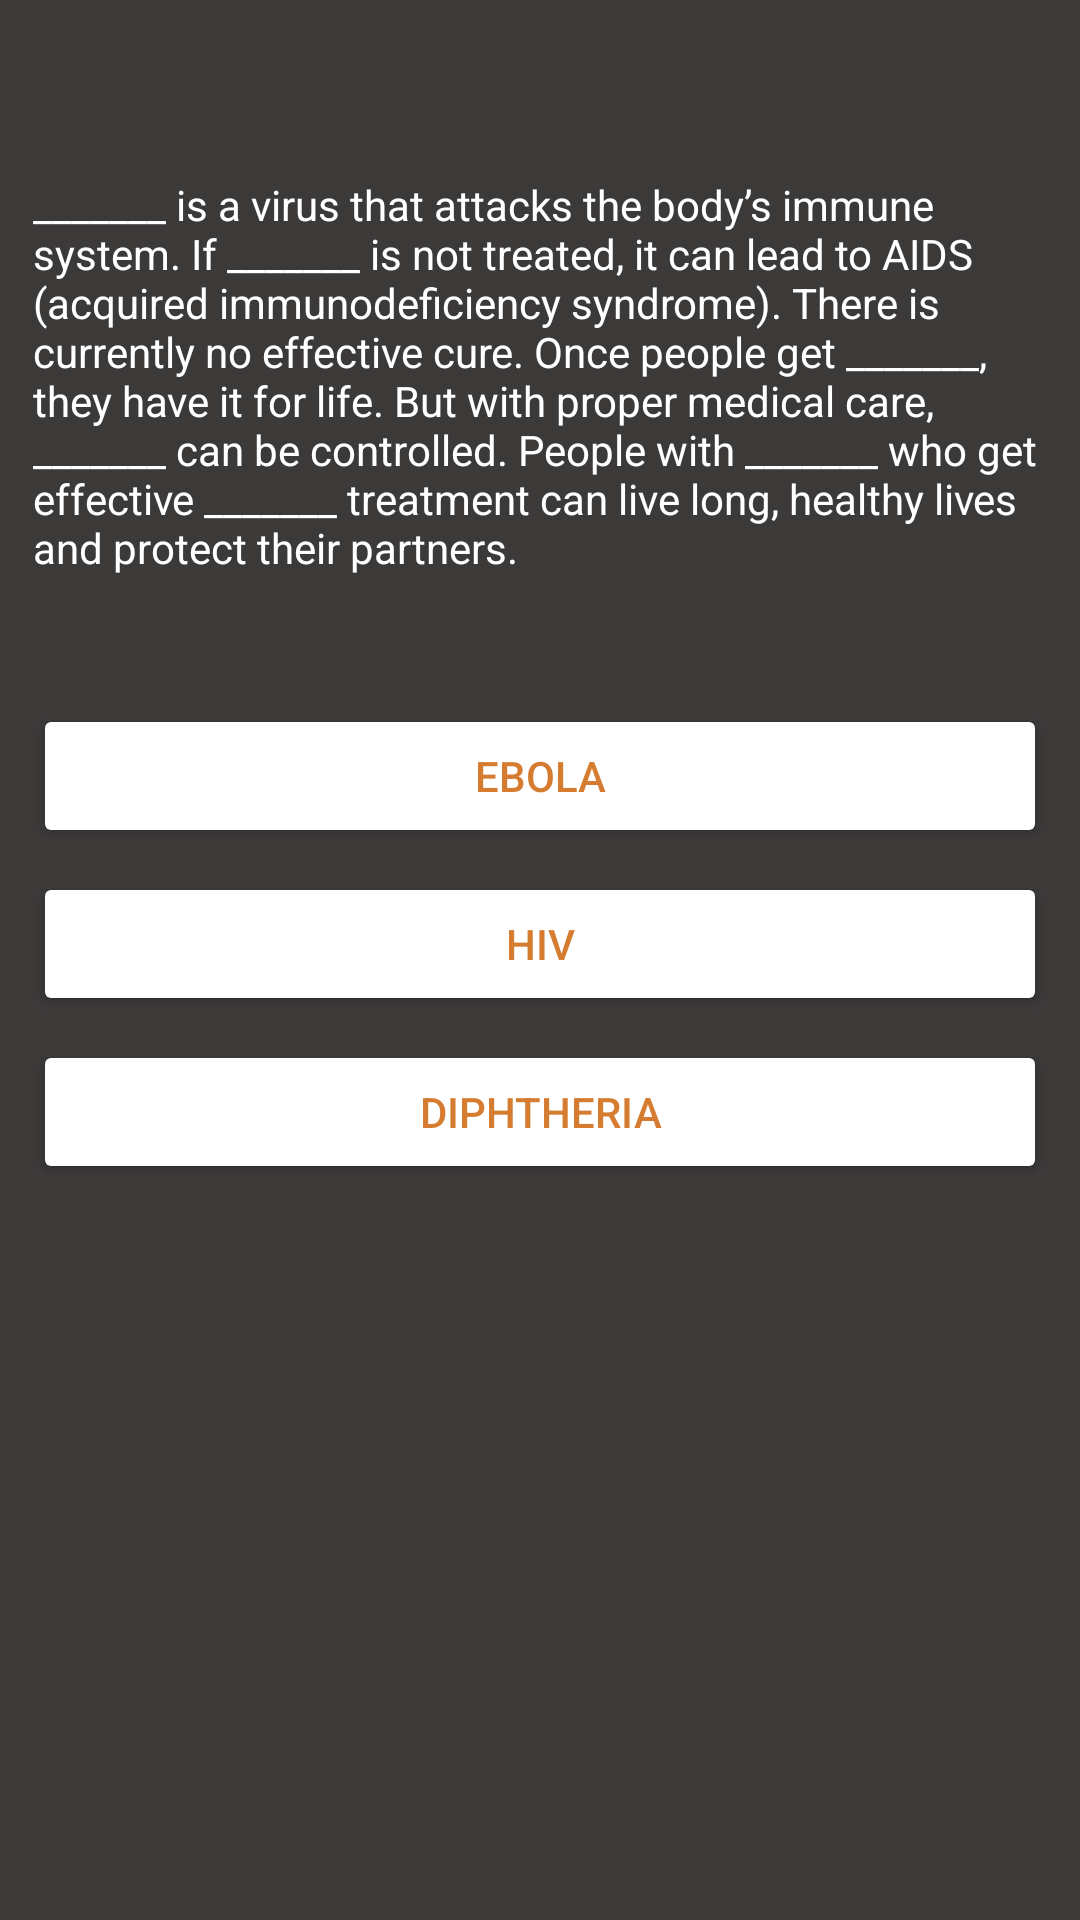

Write the Android layout XML for this screen, with the resource values it uses.
<!-- AndroidManifest.xml: application theme Theme.VVapp -->
<!-- res/layout/activity_number9.xml -->
<?xml version="1.0" encoding="utf-8"?>
<androidx.constraintlayout.widget.ConstraintLayout xmlns:android="http://schemas.android.com/apk/res/android"
    xmlns:app="http://schemas.android.com/apk/res-auto"
    xmlns:tools="http://schemas.android.com/tools"
    android:layout_width="match_parent"
    android:layout_height="match_parent"
    android:background='#3c3939'
    tools:context=".number9">

    <Button
        android:id="@+id/butt34"
        android:layout_width="338dp"
        android:layout_height="wrap_content"
        android:layout_marginTop="176dp"
        android:backgroundTint="#fff"
        android:text="ebola"
        android:textColor="#d67c31"
        app:layout_constraintEnd_toEndOf="@+id/textView210"
        app:layout_constraintHorizontal_bias="0.0"
        app:layout_constraintStart_toStartOf="@+id/textView210"
        app:layout_constraintTop_toTopOf="@+id/textView210" />

    <Button
        android:id="@+id/butt35"
        android:layout_width="338dp"
        android:layout_height="wrap_content"
        android:layout_marginTop="232dp"
        android:backgroundTint="#fff"
        android:text="hiv"
        android:textColor="#d67c31"
        app:layout_constraintEnd_toEndOf="@+id/textView210"
        app:layout_constraintHorizontal_bias="0.0"
        app:layout_constraintStart_toStartOf="@+id/textView210"
        app:layout_constraintTop_toTopOf="@+id/textView210" />

    <Button
        android:id="@+id/butt36"
        android:layout_width="338dp"
        android:layout_height="wrap_content"
        android:layout_marginTop="288dp"
        android:backgroundTint="#fff"
        android:text="diphtheria"
        android:textColor="#d67c31"
        app:layout_constraintEnd_toEndOf="@+id/textView210"
        app:layout_constraintHorizontal_bias="0.0"
        app:layout_constraintStart_toStartOf="@+id/textView210"
        app:layout_constraintTop_toTopOf="@+id/textView210" />

    <TextView
        android:id="@+id/textView210"
        android:layout_width="338dp"
        android:layout_height="wrap_content"
        android:text="_______ is a virus that attacks the body’s immune system. If _______ is not treated, it can lead to AIDS (acquired immunodeficiency syndrome). There is currently no effective cure. Once people get _______, they have it for life. But with proper medical care, _______ can be controlled. People with _______ who get effective _______ treatment can live long, healthy lives and protect their partners."
        android:textColor="#fff"
        app:layout_constraintBottom_toBottomOf="parent"
        app:layout_constraintEnd_toEndOf="parent"
        app:layout_constraintHorizontal_bias="0.493"
        app:layout_constraintStart_toStartOf="parent"
        app:layout_constraintTop_toTopOf="parent"
        app:layout_constraintVertical_bias="0.116" />
</androidx.constraintlayout.widget.ConstraintLayout>
<!-- resources referenced by this layout -->
<resources>
  <style name="Theme.VVapp" parent="Theme.MaterialComponents.DayNight.DarkActionBar">
          
          <item name="colorPrimary">@color/purple_500</item>
          <item name="colorPrimaryVariant">@color/purple_700</item>
          <item name="colorOnPrimary">@color/white</item>
          
          <item name="colorSecondary">@color/teal_200</item>
          <item name="colorSecondaryVariant">@color/teal_700</item>
          <item name="colorOnSecondary">@color/black</item>
          
          <item name="android:statusBarColor" tools:targetApi="l">?attr/colorPrimaryVariant</item>
          
      </style>
  <color name="purple_500">#3c3939</color>
  <color name="purple_700">#d67c31</color>
  <color name="white">#FFFFFFFF</color>
  <color name="teal_200">#FF03DAC5</color>
  <color name="teal_700">#FF018786</color>
  <color name="black">#FF000000</color>
</resources>
